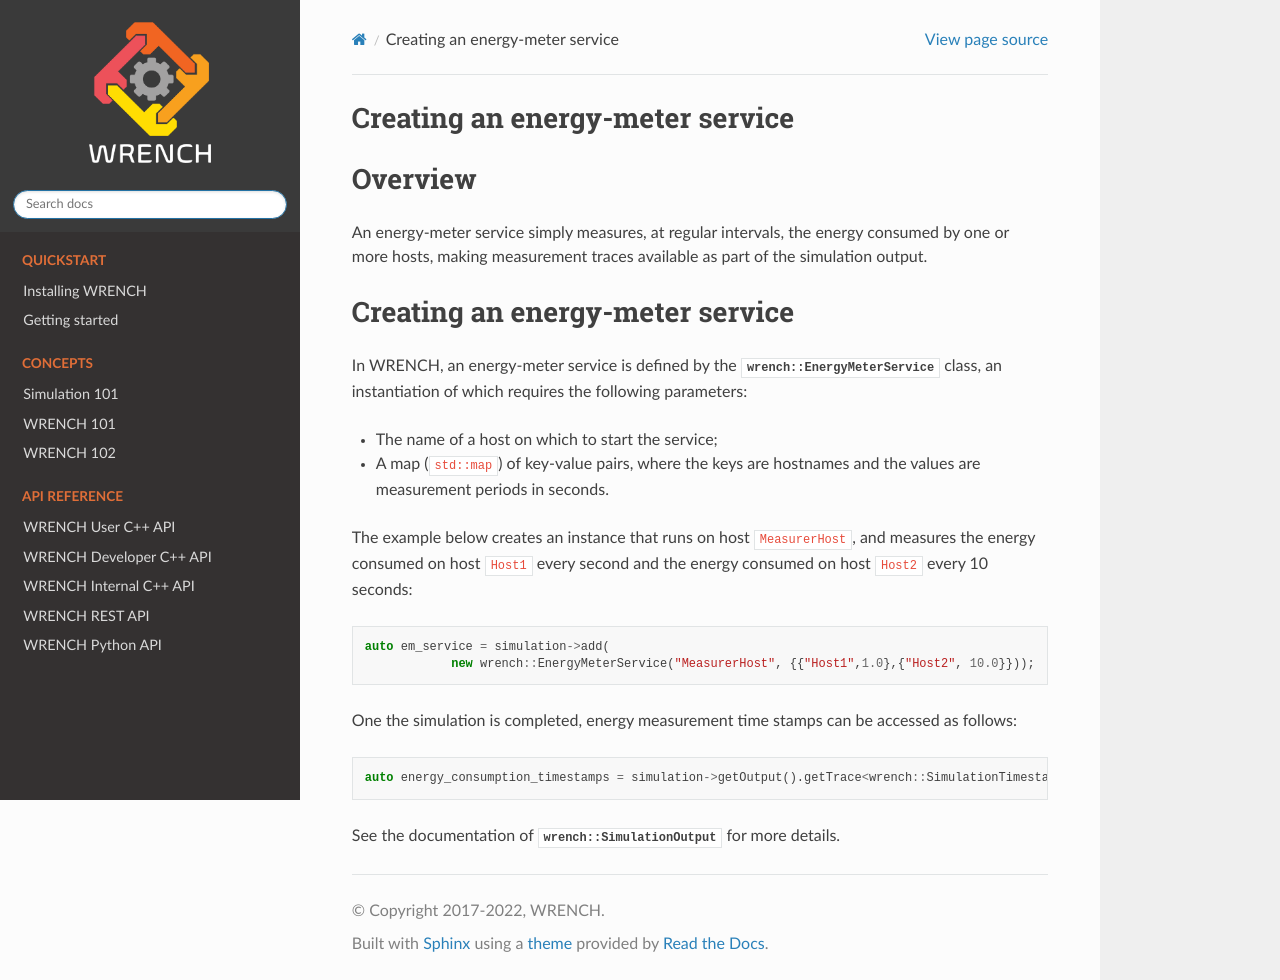

repository: wrench-project/wrench · page: latest/wrench_101/energymeter.html · generator: sphinx

.. _guide-101-energymeter:

Creating an energy-meter service
================================

.. _guide-energymeter-overview:

Overview
========

An energy-meter service simply measures, at regular intervals, the
energy consumed by one or more hosts, making measurement traces
available as part of the simulation output.

.. _guide-energymeter-creating:

Creating an energy-meter service
================================

In WRENCH, an energy-meter service is defined by the
:cpp:class:`wrench::EnergyMeterService` class, an instantiation of which requires
the following parameters:

-  The name of a host on which to start the service;
-  A map (``std::map``) of key-value pairs, where the keys are hostnames and the values
   are measurement periods in seconds.

The example below creates an instance that runs on host
``MeasurerHost``, and measures the energy consumed on host ``Host1``
every second and the energy consumed on host ``Host2`` every 10 seconds:

.. code:: cpp

   auto em_service = simulation->add(
               new wrench::EnergyMeterService("MeasurerHost", {{"Host1",1.0},{"Host2", 10.0}}));

One the simulation is completed, energy measurement time stamps can be
accessed as follows:

.. code:: cpp

   auto energy_consumption_timestamps = simulation->getOutput().getTrace<wrench::SimulationTimestampEnergyConsumption>();

See the documentation of :cpp:class:`wrench::SimulationOutput` for more details.
